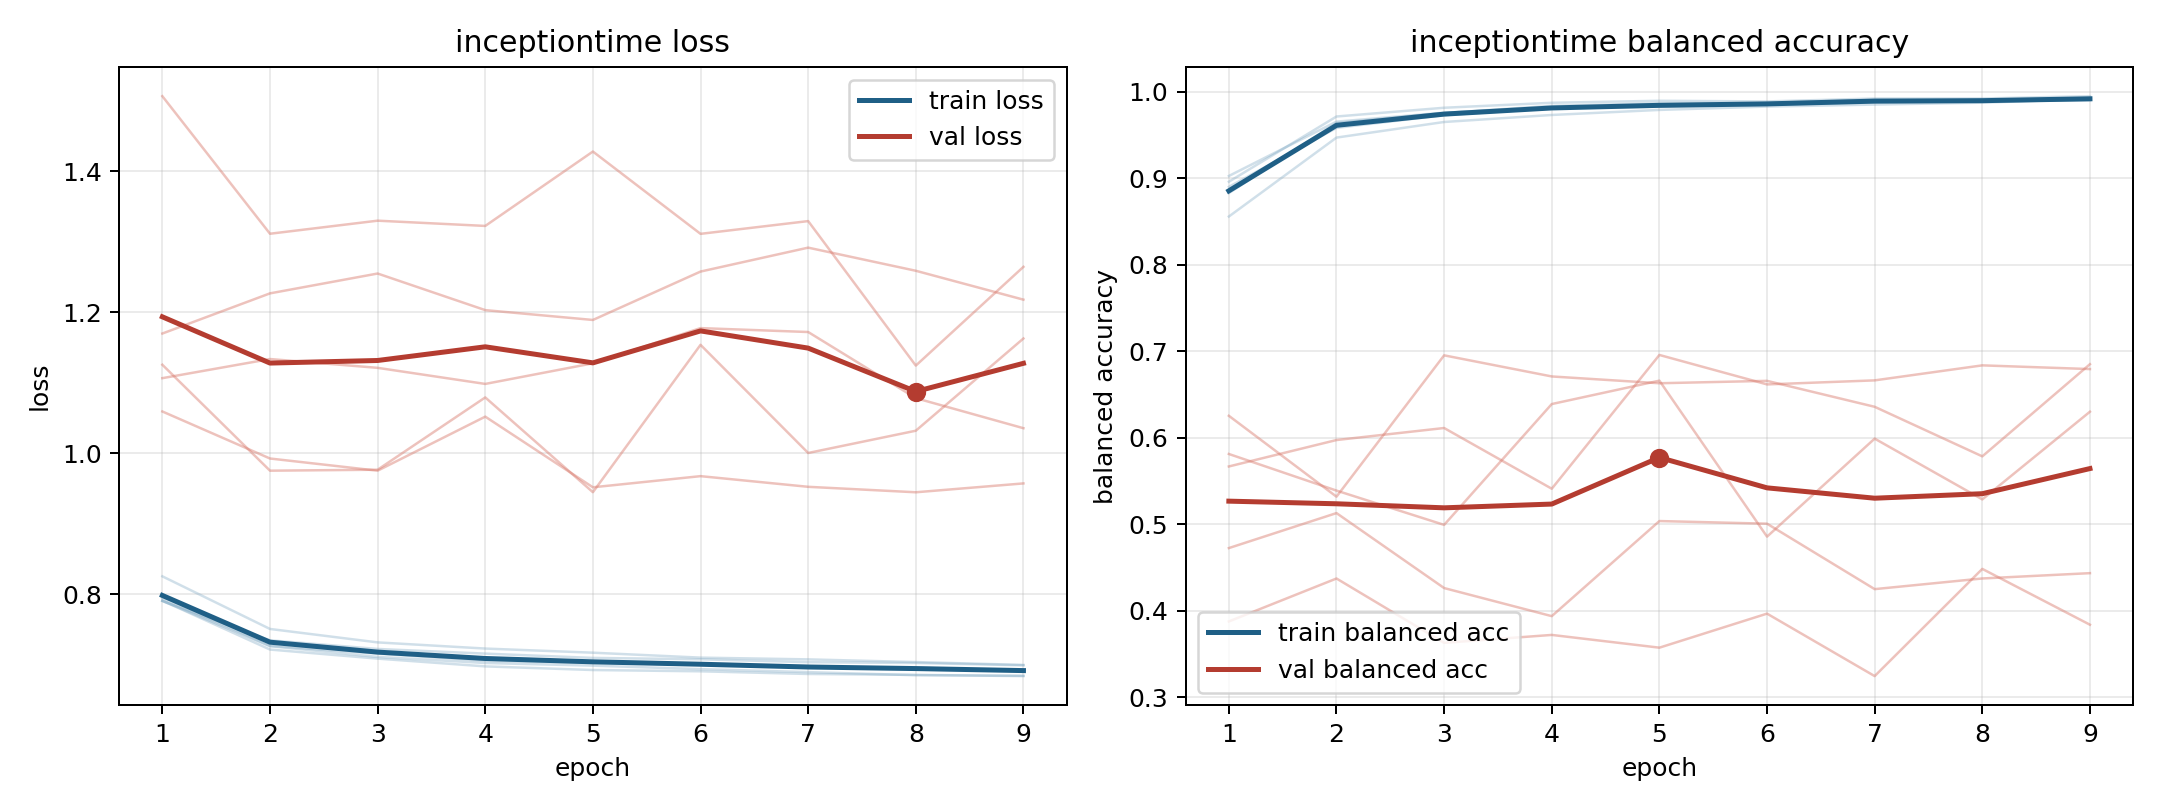

The data file committed next to this chart (first rows):
model, fold, epoch, train_loss, train_balanced_accuracy, val_loss, val_balanced_accuracy
inceptiontime, 1, 1, 0.7905, 0.8899, 1.106, 0.5811
inceptiontime, 1, 2, 0.7262, 0.9581, 1.133, 0.5388
inceptiontime, 1, 3, 0.711, 0.9728, 1.121, 0.4992
inceptiontime, 1, 4, 0.7023, 0.9807, 1.098, 0.6389
inceptiontime, 1, 5, 0.6986, 0.9834, 1.127, 0.6659
inceptiontime, 1, 6, 0.6937, 0.9854, 1.177, 0.4856
inceptiontime, 1, 7, 0.6894, 0.9879, 1.172, 0.5989
inceptiontime, 1, 8, 0.6851, 0.9904, 1.078, 0.5287
inceptiontime, 1, 9, 0.6843, 0.9917, 1.035, 0.63
inceptiontime, 2, 1, 0.7941, 0.8958, 1.17, 0.4724
inceptiontime, 2, 2, 0.7266, 0.9712, 1.227, 0.5128
inceptiontime, 2, 3, 0.7156, 0.9813, 1.255, 0.4262
inceptiontime, 2, 4, 0.7054, 0.9871, 1.203, 0.3937
inceptiontime, 2, 5, 0.7025, 0.9894, 1.189, 0.5036
inceptiontime, 2, 6, 0.7012, 0.9886, 1.257, 0.5006
inceptiontime, 2, 7, 0.6962, 0.992, 1.291, 0.4249
inceptiontime, 2, 8, 0.6957, 0.992, 1.259, 0.4373
inceptiontime, 2, 9, 0.6912, 0.9947, 1.218, 0.4434
inceptiontime, 3, 1, 0.8253, 0.8556, 1.059, 0.5667
inceptiontime, 3, 2, 0.7506, 0.9468, 0.9924, 0.5973
inceptiontime, 3, 3, 0.7316, 0.9649, 0.9751, 0.6112
inceptiontime, 3, 4, 0.7228, 0.973, 1.052, 0.541
inceptiontime, 3, 5, 0.717, 0.9788, 0.9515, 0.6956
inceptiontime, 3, 6, 0.71, 0.9827, 0.9674, 0.6616
inceptiontime, 3, 7, 0.7075, 0.985, 0.9522, 0.6662
inceptiontime, 3, 8, 0.7037, 0.9872, 0.9445, 0.6836
inceptiontime, 3, 9, 0.6996, 0.9915, 0.9571, 0.6793
inceptiontime, 4, 1, 0.7902, 0.9025, 1.506, 0.3876
inceptiontime, 4, 2, 0.7345, 0.9653, 1.311, 0.4372
inceptiontime, 4, 3, 0.7223, 0.9756, 1.33, 0.3629
inceptiontime, 4, 4, 0.7157, 0.9813, 1.322, 0.372
inceptiontime, 4, 5, 0.7096, 0.9824, 1.428, 0.3573
inceptiontime, 4, 6, 0.7077, 0.9854, 1.311, 0.3966
inceptiontime, 4, 7, 0.7035, 0.9892, 1.329, 0.3244
inceptiontime, 4, 8, 0.7024, 0.9885, 1.124, 0.4483
inceptiontime, 4, 9, 0.6991, 0.9906, 1.264, 0.3838
inceptiontime, 5, 1, 0.7908, 0.8827, 1.125, 0.6253
inceptiontime, 5, 2, 0.7214, 0.9638, 0.9751, 0.5318
inceptiontime, 5, 3, 0.7086, 0.9752, 0.9765, 0.6952
inceptiontime, 5, 4, 0.6976, 0.9835, 1.079, 0.6708
inceptiontime, 5, 5, 0.6924, 0.9866, 0.9446, 0.6629
inceptiontime, 5, 6, 0.6906, 0.9868, 1.154, 0.6657
inceptiontime, 5, 7, 0.6868, 0.9908, 1, 0.6357
inceptiontime, 5, 8, 0.6855, 0.9895, 1.032, 0.5784
inceptiontime, 5, 9, 0.6838, 0.9899, 1.163, 0.6849
